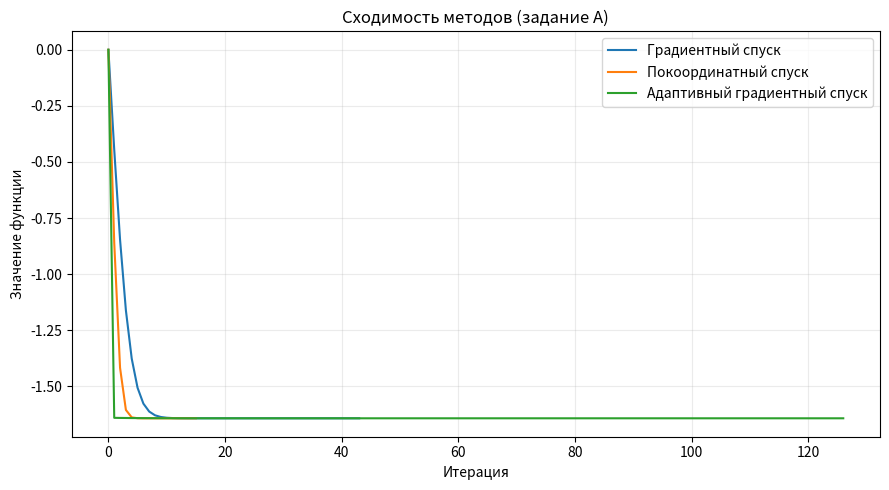
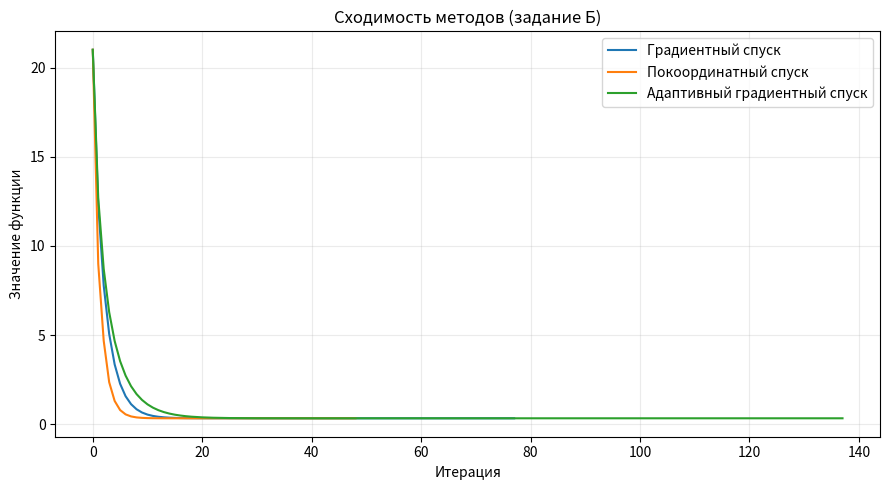

Python code for these plots, in order:
"""
Практическая работа №1, вариант 5.

Задание А: минимум f(x) = x^3 - 3 sin(x), интервал начальной точки [0; 1], x0 = 0.
Задание Б: минимум f(x1,x2) = 2x1^2 + 2x2^2 + 2x1x2 - 14x1 - 12x2 + 29, x0 = (-1, 4).
Методы: градиентный спуск, покоординатный спуск, адаптивный градиентный спуск (Adagrad).

Дополнительное задание: подбор w1, w2, h для персептрона по таблице (вес, рост) -> пол.
"""

from __future__ import annotations

import math
from dataclasses import dataclass
from pathlib import Path
from typing import Callable

import matplotlib.pyplot as plt
import numpy as np

# Вектор неизвестных везде как ndarray float64 — так удобно и для 1D, и для 2D.
Vector = np.ndarray


@dataclass
class OptResult:
    """Итог одного метода: точка, значение f, число шагов и история f для графика."""

    method: str
    point: Vector
    value: float
    iterations: int
    history: list[float]


def f_a(x: Vector) -> float:
    """Целевая функция задания А (одна переменная)."""
    x0 = float(x[0])
    return x0**3 - 3.0 * math.sin(x0)


def grad_a(x: Vector) -> Vector:
    """Производная f_a: нужна для всех градиентных методов."""
    x0 = float(x[0])
    return np.array([3.0 * x0**2 - 3.0 * math.cos(x0)], dtype=float)


def f_b(x: Vector) -> float:
    """Квадратичная целевая функция задания Б (выпуклая → один глобальный минимум)."""
    x1, x2 = float(x[0]), float(x[1])
    return 2 * x1**2 + 2 * x2**2 + 2 * x1 * x2 - 14 * x1 - 12 * x2 + 29


def grad_b(x: Vector) -> Vector:
    """Градиент f_b: частные производные по x1 и x2."""
    x1, x2 = float(x[0]), float(x[1])
    return np.array([4 * x1 + 2 * x2 - 14, 2 * x1 + 4 * x2 - 12], dtype=float)


def gradient_descent(
    f: Callable[[Vector], float],
    grad: Callable[[Vector], Vector],
    x0: Vector,
    lr: float = 0.05,
    tol: float = 1e-7,
    max_iter: int = 10_000,
) -> OptResult:
    # Классический спуск против антиградиента. Backtracking: если шаг не уменьшает f,
    # уменьшаем длину шага — так проще подобрать lr без ручного подбора под каждую задачу.
    x = x0.astype(float).copy()
    history = [f(x)]

    for _ in range(1, max_iter + 1):
        g = grad(x)
        if np.linalg.norm(g) < tol:
            break

        step = lr
        current = f(x)
        while step > 1e-12:
            xn = x - step * g
            fn = f(xn)
            if fn < current:
                x = xn
                history.append(fn)
                break
            step *= 0.5
        else:
            break
    return OptResult("Градиентный спуск", x, f(x), len(history) - 1, history)


def coordinate_descent(
    f: Callable[[Vector], float],
    grad: Callable[[Vector], Vector],
    x0: Vector,
    lr: float = 0.1,
    tol: float = 1e-7,
    max_iter: int = 10_000,
) -> OptResult:
    # За один «внешний» проход цикла обновляем координаты по очереди (Gauss–Seidel-подобно).
    x = x0.astype(float).copy()
    history = [f(x)]
    n = len(x)

    for k in range(1, max_iter + 1):
        x_prev = x.copy()
        for j in range(n):
            gj = grad(x)[j]
            step = lr
            current = f(x)
            while step > 1e-12:
                xn = x.copy()
                xn[j] = xn[j] - step * gj
                fn = f(xn)
                if fn < current:
                    x = xn
                    history.append(fn)
                    break
                step *= 0.5
        if np.linalg.norm(x - x_prev) < tol:
            break
        if k >= max_iter:
            break
    return OptResult("Покоординатный спуск", x, f(x), len(history) - 1, history)


def adaptive_gradient_descent(
    f: Callable[[Vector], float],
    grad: Callable[[Vector], Vector],
    x0: Vector,
    lr: float = 0.8,
    tol: float = 1e-7,
    max_iter: int = 20_000,
    eps: float = 1e-8,
) -> OptResult:
    # Adagrad: накапливаем квадраты компонент градиента и делим шаг по каждой оси.
    # Меньше ручной настройки lr по сравнению с обычным градиентным спуском.
    x = x0.astype(float).copy()
    g2 = np.zeros_like(x)
    history = [f(x)]

    for _ in range(1, max_iter + 1):
        g = grad(x)
        if np.linalg.norm(g) < tol:
            break
        g2 += g * g
        adj_lr = lr / (np.sqrt(g2) + eps)
        x = x - adj_lr * g
        history.append(f(x))
    return OptResult("Адаптивный градиентный спуск", x, f(x), len(history) - 1, history)


def run_additional_task(
    samples: np.ndarray | None = None,
    labels: np.ndarray | None = None,
    lr: float = 0.2,
    max_epochs: int = 300,
) -> tuple[Vector, float, list[int]]:
    """
    Персептрон: y in {0,1}. Обучение правилом Розенблатта на нормированных признаках.

    samples: матрица Nx2 [вес_кг, рост_см]. По умолчанию A1–A3 из методички.
    labels: вектор длины N, 1 — муж., 0 — жен.
    """
    if samples is None:
        samples = np.array(
            [
                [84.0, 180.0],
                [62.0, 172.0],
                [57.0, 165.0],
            ],
            dtype=float,
        )
    if labels is None:
        labels = np.array([1, 0, 0], dtype=int)

    x = np.asarray(samples, dtype=float)
    y = np.asarray(labels, dtype=int)

    # Нормировка: вес и рост в разных единицах и масштабах; без неё шаг обучения
    # «тянет» вес в сторону признака с большей дисперсией.
    mu = x.mean(axis=0, keepdims=True)
    sigma = x.std(axis=0, keepdims=True) + 1e-8
    xn = (x - mu) / sigma

    w = np.zeros(2, dtype=float)
    h = 0.0

    # Правило Розенблатта: при ошибке классификации сдвигаем веса в сторону входа.
    for _ in range(max_epochs):
        errors = 0
        for xi, target in zip(xn, y):
            score = float(np.dot(w, xi) + h)
            pred = 1 if score >= 0 else 0
            delta = int(target) - pred
            if delta != 0:
                w += lr * delta * xi
                h += lr * delta
                errors += 1
        if errors == 0:
            break

    preds = [1 if float(np.dot(w, xi) + h) >= 0 else 0 for xi in xn]
    return w, h, preds


def save_loss_plot(path: Path, title: str, results: list[OptResult]) -> None:
    # Один рисунок — три кривые f по номеру шага; удобно для отчёта и проверки сходимости.
    path.parent.mkdir(parents=True, exist_ok=True)
    plt.figure(figsize=(9, 5))
    for r in results:
        plt.plot(r.history, label=r.method)
    plt.title(title)
    plt.xlabel("Итерация")
    plt.ylabel("Значение функции")
    plt.grid(True, alpha=0.25)
    plt.legend()
    plt.tight_layout()
    plt.savefig(path, dpi=150)
    plt.close()


def run_practice01(
    out_dir: Path | None = None,
    save_png: bool = True,
) -> dict:
    """
    Выполняет все части практики 1. Возвращает словарь с результатами.

    Используется и при запуске этого модуля (консоль + графики), и отдельным скриптом
    сборки отчёта — без вывода в консоль и без создания DOCX (только данные и PNG).
    """
    if out_dir is None:
        out_dir = Path("outputs") / "practice01"
    out_dir = Path(out_dir)
    out_dir.mkdir(parents=True, exist_ok=True)

    # Начальные точки из варианта 5: А — внутри [0;1] взято x0=0; Б — (-1, 4).
    x0_a = np.array([0.0])
    x0_b = np.array([-1.0, 4.0])

    # Параметры lr подобраны так, чтобы методы стабильно сходились на обеих функциях.
    task_a_results = [
        gradient_descent(f_a, grad_a, x0_a, lr=0.05),
        coordinate_descent(f_a, grad_a, x0_a, lr=0.1),
        adaptive_gradient_descent(f_a, grad_a, x0_a, lr=0.8),
    ]
    task_b_results = [
        gradient_descent(f_b, grad_b, x0_b, lr=0.1),
        coordinate_descent(f_b, grad_b, x0_b, lr=0.2),
        adaptive_gradient_descent(f_b, grad_b, x0_b, lr=0.8),
    ]

    add_w, add_h, add_preds = run_additional_task()

    if save_png:
        save_loss_plot(
            out_dir / "task_A_convergence.png",
            "Сходимость методов (задание А)",
            task_a_results,
        )
        save_loss_plot(
            out_dir / "task_B_convergence.png",
            "Сходимость методов (задание Б)",
            task_b_results,
        )

    return {
        "out_dir": out_dir.resolve(),
        "task_a": task_a_results,
        "task_b": task_b_results,
        "additional": {"w": add_w, "h": add_h, "preds": add_preds},
    }


def print_results(data: dict, *, verbose: bool = True) -> None:
    """Печать в консоль: при verbose=True — пошагово видно ход работы программы."""
    sep = "=" * 72

    if verbose:
        print(sep)
        print("Практическая работа №1, вариант 5 — результаты численного эксперимента")
        print(sep)
        print("\n[1/3] Задание А: f(x) = x³ − 3·sin(x)")
        print(f"      Старт: x₀ = 0 (допустимый интервал по заданию: [0; 1])")
        print(f"      Сравнение трёх методов минимизации (см. также график в PNG).\n")

    print("Задание А — итоги по методам:")
    for r in data["task_a"]:
        gn = np.linalg.norm(grad_a(r.point))
        print(f"  • {r.method}")
        print(f"      x*     = {float(r.point[0]):.10f}")
        print(f"      f(x*)  = {r.value:.10f}")
        print(f"      ‖f'‖ в конце ≈ {gn:.2e}  |  шагов в истории: {r.iterations}")

    if verbose:
        print(f"\n[2/3] Задание Б: квадратичная f(x₁, x₂) из варианта 5")
        print(f"      Старт: (x₁⁽⁰⁾, x₂⁽⁰⁾) = (-1, 4)")
        print(
            "      Эталон (аналитика, ∇f=0): x* ≈ (8/3, 5/3), f_min = 1/3 ≈ 0.333333...\n"
        )

    print("Задание Б — итоги по методам:")
    for r in data["task_b"]:
        gn = np.linalg.norm(grad_b(r.point))
        print(f"  • {r.method}")
        print(f"      (x₁*, x₂*) = ({float(r.point[0]):.10f}, {float(r.point[1]):.10f})")
        print(f"      f(x*)       = {r.value:.10f}")
        print(f"      ‖∇f‖ в конце ≈ {gn:.2e}  |  шагов в истории: {r.iterations}")

    add = data["additional"]
    if verbose:
        print(f"\n[3/3] Дополнительное задание: персептрон (вес, рост) → пол")
        print("      Веса ниже — в пространстве нормированных признаков (z-score по столбцам).")

    print("\nДополнительное задание:")
    print(f"  • w₁ = {float(add['w'][0]):.10f},  w₂ = {float(add['w'][1]):.10f},  h = {float(add['h']):.10f}")
    print(f"  • Предсказания на обучающей выборке (0/1): {add['preds']}")


def main() -> None:
    data = run_practice01()
    print_results(data, verbose=True)


if __name__ == "__main__":
    main()
